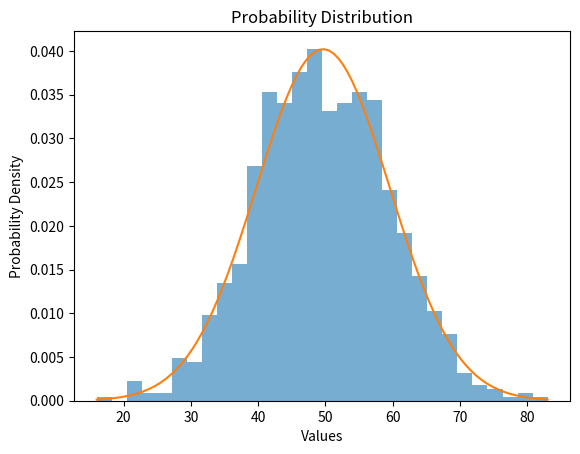

Write the Python code that produced this figure.
import numpy as np
import matplotlib.pyplot as plt
from scipy.stats import norm

# Generate data
data = np.random.normal(50, 10, 1000)

# Histogram
plt.hist(data, bins=30, density=True, alpha=0.6)

# PDF
x = np.linspace(min(data), max(data), 100)
pdf = norm.pdf(x, np.mean(data), np.std(data))

plt.plot(x, pdf)
plt.xlabel("Values")
plt.ylabel("Probability Density")
plt.title("Probability Distribution")
plt.show()
